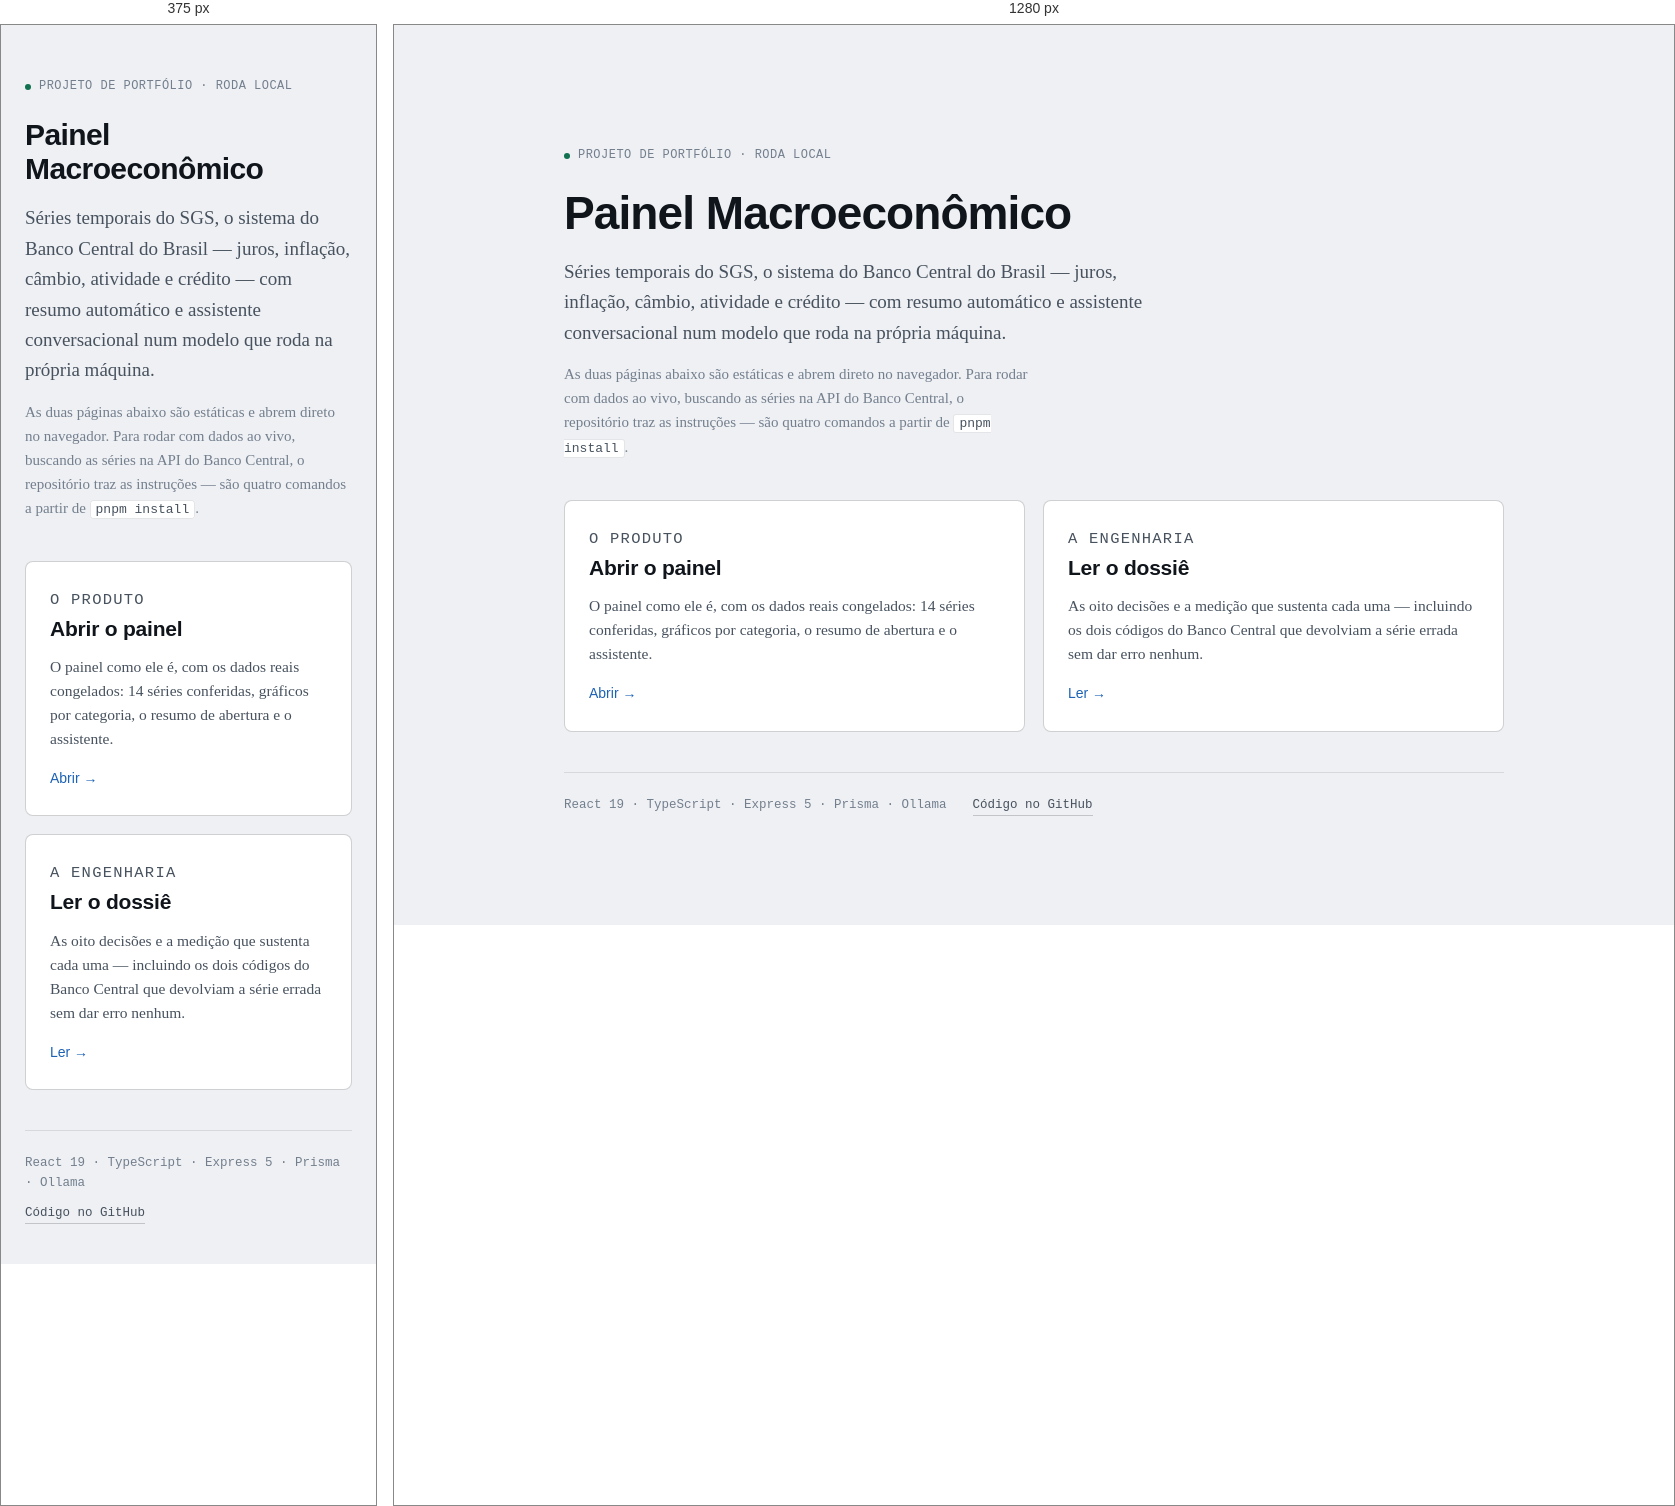
Rendered at 375 px and 1280 px, left to right.

<!-- file: index.html -->
<!doctype html>
<html lang="pt-BR">
<head>
<meta charset="utf-8" />
<meta name="viewport" content="width=device-width, initial-scale=1" />
<title>Painel Macroeconômico</title>
<meta name="description" content="Indicadores do Banco Central do Brasil com resumo e assistente em modelo local, ancorados nos dados." />

<link rel="preconnect" href="https://fonts.googleapis.com" />
<link rel="preconnect" href="https://fonts.gstatic.com" crossorigin />
<link rel="stylesheet" href="https://fonts.googleapis.com/css2?family=Archivo:wght@400;500;600;700&family=IBM+Plex+Mono:wght@400;500&family=Source+Serif+4:opsz,wght@8..60,400;8..60,600&display=swap" />

<style>
  /* Mesmos tokens do dossiê: as páginas são uma família.
     Claro por origem — o painel é claro por decisão. */
  :root {
    --ground: #eef0f4;
    --surface: #ffffff;
    --raised: #f5f7fa;
    --hairline: rgba(16, 21, 28, 0.11);
    --hairline-strong: rgba(16, 21, 28, 0.2);
    --ink: #10151c;
    --ink-2: #47525e;
    --ink-3: #737f8d;
    --accent: #1c62b5;
    --accent-line: rgba(28, 98, 181, 0.26);
    --good: #10704f;
    --shadow: 0 1px 2px rgba(16, 21, 28, 0.06), 0 8px 24px -14px rgba(16, 21, 28, 0.22);
    --font-display: "Archivo", "Segoe UI", system-ui, sans-serif;
    --font-body: "Source Serif 4", Georgia, "Times New Roman", serif;
    --font-mono: "IBM Plex Mono", ui-monospace, Consolas, monospace;
    color-scheme: light;
  }

  @media (prefers-color-scheme: dark) {
    :root:not([data-theme="light"]) {
      --ground: #0e1218; --surface: #151b24; --raised: #1c242f;
      --hairline: rgba(233, 240, 248, 0.09); --hairline-strong: rgba(233, 240, 248, 0.17);
      --ink: #eef1f5; --ink-2: #a7b2c1; --ink-3: #6d7a8b;
      --accent: #4f97ea; --accent-line: rgba(79, 151, 234, 0.34); --good: #35b07a;
      --shadow: 0 1px 2px rgba(0, 0, 0, 0.4), 0 8px 24px -12px rgba(0, 0, 0, 0.6);
      color-scheme: dark;
    }
  }

  *, *::before, *::after { box-sizing: border-box; }

  body {
    margin: 0; min-height: 100vh; background: var(--ground); color: var(--ink);
    font-family: var(--font-body); font-size: 17px; line-height: 1.6;
    -webkit-font-smoothing: antialiased;
    display: flex; align-items: center; justify-content: center; padding: 40px 24px;
  }
  :focus-visible { outline: 2px solid var(--accent); outline-offset: 3px; border-radius: 4px; }

  .wrap { width: 100%; max-width: 940px; }

  .tag {
    display: inline-flex; align-items: center; gap: 8px; font-family: var(--font-mono);
    font-size: 12px; letter-spacing: .04em; color: var(--ink-3);
    text-transform: uppercase; margin-bottom: 22px;
  }
  .tag i { width: 6px; height: 6px; border-radius: 50%; background: var(--good); flex: none; }

  h1 {
    font-family: var(--font-display); font-weight: 700;
    font-size: clamp(30px, 5vw, 46px); line-height: 1.12;
    letter-spacing: -.02em; margin: 0 0 18px;
  }

  .lede { color: var(--ink-2); font-size: 19px; margin: 0 0 14px; max-width: 62ch; }
  .subs { color: var(--ink-3); font-size: 15px; margin: 0 0 40px; max-width: 62ch; }
  .subs code {
    font-family: var(--font-mono); font-size: 13px; background: var(--surface);
    border: 1px solid var(--hairline); border-radius: 3px; padding: 1px 5px; color: var(--ink-2);
  }

  .cards { display: grid; grid-template-columns: 1fr 1fr; gap: 18px; }
  @media (max-width: 700px) { .cards { grid-template-columns: 1fr; } }

  .card {
    display: block; text-decoration: none; color: inherit;
    background: var(--surface); border: 1px solid var(--hairline-strong);
    border-radius: 8px; padding: 26px 24px 24px;
    transition: border-color .15s, transform .15s, background .15s;
  }
  .card:hover {
    border-color: var(--accent-line); background: var(--raised);
    transform: translateY(-2px); box-shadow: var(--shadow);
  }
  .card-k {
    font-family: var(--font-mono); font-size: 11px; letter-spacing: .08em;
    text-transform: uppercase; color: var(--accent); margin-bottom: 12px;
  }
  .card h2 { font-family: var(--font-display); font-weight: 600; font-size: 21px; margin: 0 0 10px; letter-spacing: -.01em; }
  .card p { margin: 0; color: var(--ink-2); font-size: 15.5px; line-height: 1.55; }
  .card-go {
    display: inline-flex; align-items: center; gap: 7px; margin-top: 16px;
    font-family: var(--font-display); font-weight: 500; font-size: 14px; color: var(--accent);
  }

  .foot {
    margin-top: 40px; padding-top: 22px; border-top: 1px solid var(--hairline);
    display: flex; flex-wrap: wrap; gap: 10px 26px; align-items: baseline;
    font-family: var(--font-mono); font-size: 12.5px; color: var(--ink-3);
  }
  .foot a { color: var(--ink-2); text-decoration: none; border-bottom: 1px solid var(--hairline-strong); }
  .foot a:hover { color: var(--accent); border-color: var(--accent-line); }

  @media (prefers-reduced-motion: reduce) {
    .card { transition: none; }
    .card:hover { transform: none; }
  }
</style>
</head>
<body>
  <main class="wrap">
    <p class="tag"><i></i>Projeto de portfólio · roda local</p>

    <h1>Painel Macroeconômico</h1>

    <p class="lede">
      Séries temporais do SGS, o sistema do Banco Central do Brasil — juros, inflação,
      câmbio, atividade e crédito — com resumo automático e assistente conversacional
      num modelo que roda na própria máquina.
    </p>

    <p class="subs">
      As duas páginas abaixo são estáticas e abrem direto no navegador. Para rodar com
      dados ao vivo, buscando as séries na API do Banco Central, o repositório traz as
      instruções — são quatro comandos a partir de <code>pnpm install</code>.
    </p>

    <div class="cards">
      <a class="card" href="painel/">
        <p class="card-k">O produto</p>
        <h2>Abrir o painel</h2>
        <p>
          O painel como ele é, com os dados reais congelados: 14 séries conferidas,
          gráficos por categoria, o resumo de abertura e o assistente.
        </p>
        <span class="card-go">Abrir →</span>
      </a>

      <a class="card" href="dossie.html">
        <p class="card-k">A engenharia</p>
        <h2>Ler o dossiê</h2>
        <p>
          As oito decisões e a medição que sustenta cada uma — incluindo os dois códigos
          do Banco Central que devolviam a série errada sem dar erro nenhum.
        </p>
        <span class="card-go">Ler →</span>
      </a>
    </div>

    <div class="foot">
      <span>React 19 · TypeScript · Express 5 · Prisma · Ollama</span>
      <a href="https://github.com/Ricks-rib/painel-macroeconomico">Código no GitHub</a>
    </div>
  </main>
</body>
</html>